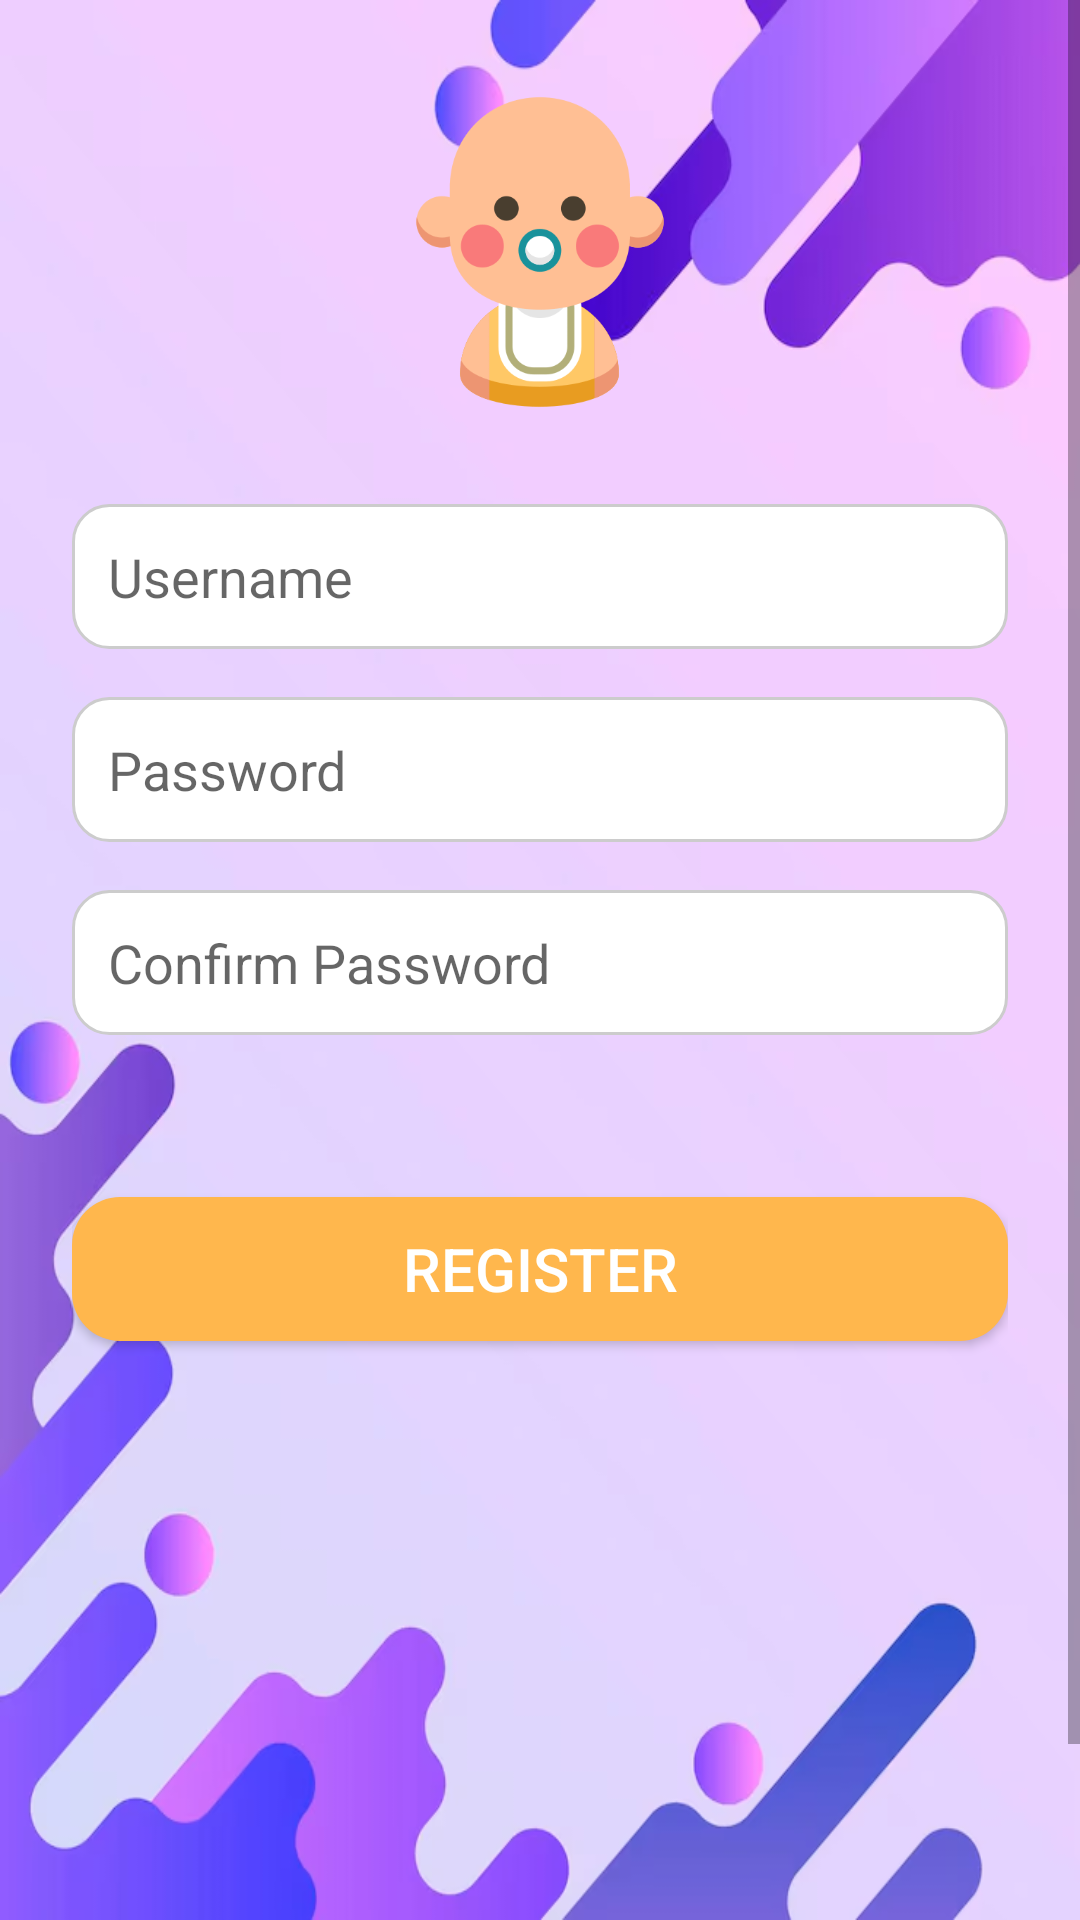

The Android layout XML behind this screen, and the referenced resources:
<!-- AndroidManifest.xml: application theme Theme.LearningEnglishApp -->
<!-- res/layout/register.xml -->
<?xml version="1.0" encoding="utf-8"?>
<ScrollView xmlns:android="http://schemas.android.com/apk/res/android"
    xmlns:app="http://schemas.android.com/apk/res-auto"
    xmlns:tools="http://schemas.android.com/tools"
    android:id="@+id/register_layout"
    android:layout_width="match_parent"
    android:layout_height="match_parent"
    android:background="@drawable/bg_register"
    tools:context=".activity.RegisterActivity">

    <LinearLayout
        android:layout_width="match_parent"
        android:layout_height="wrap_content"
        android:orientation="vertical"
        android:padding="24dp"
        android:gravity="center">

        <ImageView
            android:layout_width="120dp"
            android:layout_height="120dp"
            android:src="@drawable/ic_kid_register"
            android:contentDescription="Register Icon"
            android:layout_marginBottom="24dp" />

        <EditText
            android:id="@+id/editTextUsername"
            android:layout_width="match_parent"
            android:layout_height="wrap_content"
            android:hint="Username"
            android:padding="12dp"
            android:background="@drawable/edittext_bg"
            android:textSize="18sp"
            android:layout_marginBottom="16dp" />

        <EditText
            android:id="@+id/editTextPassword"
            android:layout_width="match_parent"
            android:layout_height="wrap_content"
            android:hint="Password"
            android:inputType="textPassword"
            android:padding="12dp"
            android:background="@drawable/edittext_bg"
            android:textSize="18sp"
            android:layout_marginBottom="16dp" />

        <EditText
            android:id="@+id/editTextConfirmPassword"
            android:layout_width="match_parent"
            android:layout_height="wrap_content"
            android:hint="Confirm Password"
            android:inputType="textPassword"
            android:padding="12dp"
            android:background="@drawable/edittext_bg"
            android:textSize="18sp"
            android:layout_marginBottom="54dp" />

        <Button
            android:id="@+id/buttonRegister"
            android:layout_width="match_parent"
            android:layout_height="wrap_content"
            android:text="Register"
            android:textSize="20sp"
            android:backgroundTint="@color/primaryColor"
            android:textColor="@android:color/white"
            android:background="@drawable/button_rounded"
            android:layout_marginBottom="12dp" />

        <TextView
            android:id="@+id/textViewLogin"
            android:layout_width="wrap_content"
            android:layout_height="wrap_content"
            android:layout_marginTop="200dp"
            android:text="Already have an account? Login here"
            android:textColor="@color/purple_700"
            android:textSize="16sp" />

    </LinearLayout>
</ScrollView>
<!-- resources referenced by this layout -->
<resources>
  <color name="primaryColor">#FFB74D</color>
  <color name="purple_700">#3700B3</color>
  <!-- drawable bg_register: png bitmap (drawable, 155774 bytes) -->
  <!-- drawable button_rounded (drawable) -->
  <shape xmlns:android="http://schemas.android.com/apk/res/android"
      android:shape="rectangle">
      <solid android:color="@color/linkColor" />
      <corners android:radius="16dp" />
      <padding android:left="12dp" android:top="8dp" android:right="12dp" android:bottom="8dp"/>
  </shape>
  <!-- drawable edittext_bg (drawable) -->
  <shape xmlns:android="http://schemas.android.com/apk/res/android"
      android:shape="rectangle">
      <solid android:color="@android:color/white" />
      <stroke android:width="1dp" android:color="#CCCCCC" />
      <corners android:radius="12dp" />
  </shape>
  <!-- drawable ic_kid_register: png bitmap (drawable, 21521 bytes) -->
  <style name="Theme.LearningEnglishApp" parent="Theme.MaterialComponents.DayNight.DarkActionBar">
          
          <item name="colorPrimary">@color/purple_500</item>
          <item name="colorPrimaryVariant">@color/purple_700</item>
          <item name="colorOnPrimary">@color/white</item>
          
          <item name="colorSecondary">@color/teal_200</item>
          <item name="colorSecondaryVariant">@color/teal_700</item>
          <item name="colorOnSecondary">@color/black</item>
          
          <item name="android:statusBarColor">?attr/colorPrimaryVariant</item>
          
      </style>
  <color name="linkColor">#1976D2</color>
  <color name="purple_500">#6200EE</color>
  <color name="white">#FFFFFF</color>
  <color name="teal_200">#03DAC5</color>
  <color name="teal_700">#018786</color>
  <color name="black">#000000</color>
</resources>
